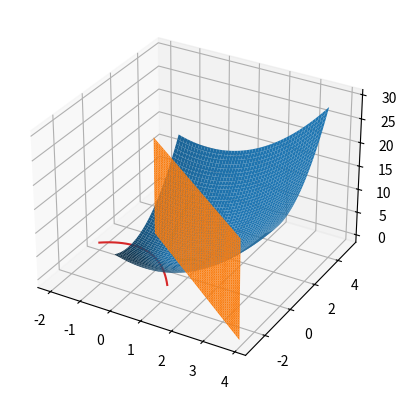

Source code (Python):
import numpy as np
import matplotlib.pyplot as plt

x1 = np.arange(-1,4,0.1)
x2 = np.arange(-1,4,0.1)
x1,x2 = np.meshgrid(x1,x2)
f0 = x1**2 + x2**2

y1 = np.arange(-1,4,0.1)
y3 = np.arange(-1,20,0.1)
y1,y3 = np.meshgrid(y1,y3)
y2 = 1 - y1 + 0*y3

fig,ax = plt.subplots(subplot_kw={"projection":"3d"})
ax.plot_surface(x1,x2,f0)
ax.plot_surface(y1,y2,y3)
plt.show()

x = np.arange(-1,1,0.1)
f = x**2 + (1-x)**2

v = np.arange(-2,1,0.1)
g = -v**2/2 - v
plt.plot(x,f)
plt.plot(v,g)
plt.grid(True)
plt.show()